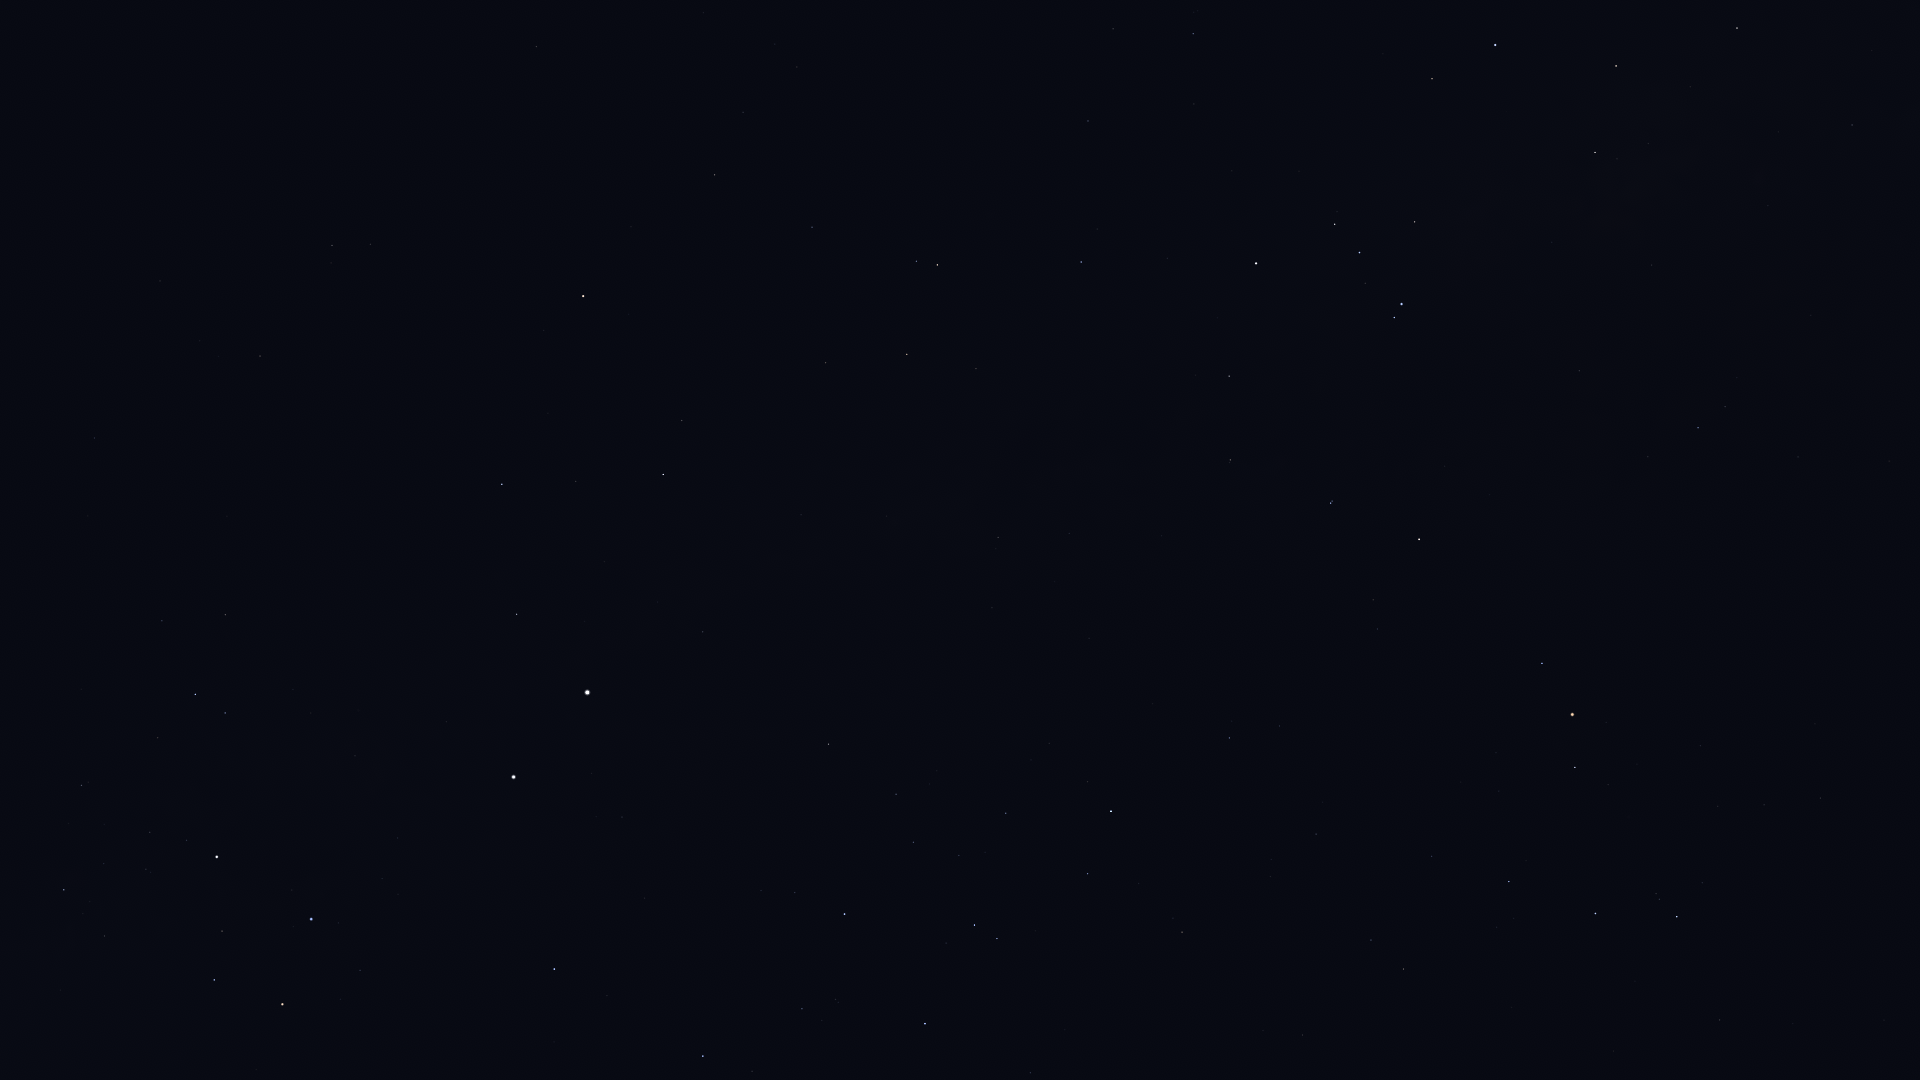

The table this chart was drawn from, first rows:
Star_ID, Name, X, Y
56561, HIP 56561, 64, 890
57291, Uklun, 109, 1004
57363, HIP 57363, 81, 785
59747, Imai, 214, 980
60000, HIP 60000, 94, 438
60260, Ginan, 222, 931
60644, Tupã, 207, 834
60718, Acrux, 217, 857
61084, Gacrux, 282, 1004
61199, HIP 61199, 162, 621
61585, HIP 61585, 195, 694
62322, HIP 62322, 225, 713
62434, Mimosa, 311, 919
66657, HIP 66657, 554, 969
68702, Hadar, 513, 777
70576, HIP 70576, 835, 1000
70638, HIP 70638, 160, 281
71352, HIP 71352, 925, 1024
71536, HIP 71536, 795, 893
71681, Toliman, 587, 692
71683, Rigil Kentaurus, 587, 693
71860, HIP 71860, 844, 914
71908, HIP 71908, 517, 614
72370, HIP 72370, 260, 356
74395, HIP 74395, 828, 744
74824, HIP 74824, 703, 632
74946, HIP 74946, 502, 484
75141, HIP 75141, 1087, 874
75177, HIP 75177, 1182, 932
75323, HIP 75323, 703, 609
76297, HIP 76297, 1111, 811
76351, Karaka, 271, 293
76552, HIP 76552, 1087, 782
77634, HIP 77634, 1316, 834
77853, HIP 77853, 1720, 1020
77952, HIP 77952, 663, 475
78104, Iklil, 1432, 856
78265, Fang, 1509, 882
78384, HIP 78384, 1229, 738
78401, Dschubba, 1595, 914
78639, HIP 78639, 992, 608
78820, Acrab, 1677, 917
78970, HIP 78970, 1282, 724
79374, Jabbah, 1702, 883
79431, Sharjah, 1718, 885
79509, HIP 79509, 886, 516
80000, HIP 80000, 998, 538
80112, Alniyat, 1575, 768
80582, HIP 80582, 1069, 534
80687, Timir, 1896, 847
80763, Antares, 1572, 715
81065, HIP 81065, 332, 245
81266, Paikauhale, 1542, 663
81852, HIP 81852, 370, 244
82273, Atria, 583, 296
82363, HIP 82363, 826, 363
82396, Larawag, 1419, 539
82514, Xamidimura, 1331, 503
82545, Pipirima, 1332, 501
82671, HIP 82671, 1230, 463
... 31 more rows
